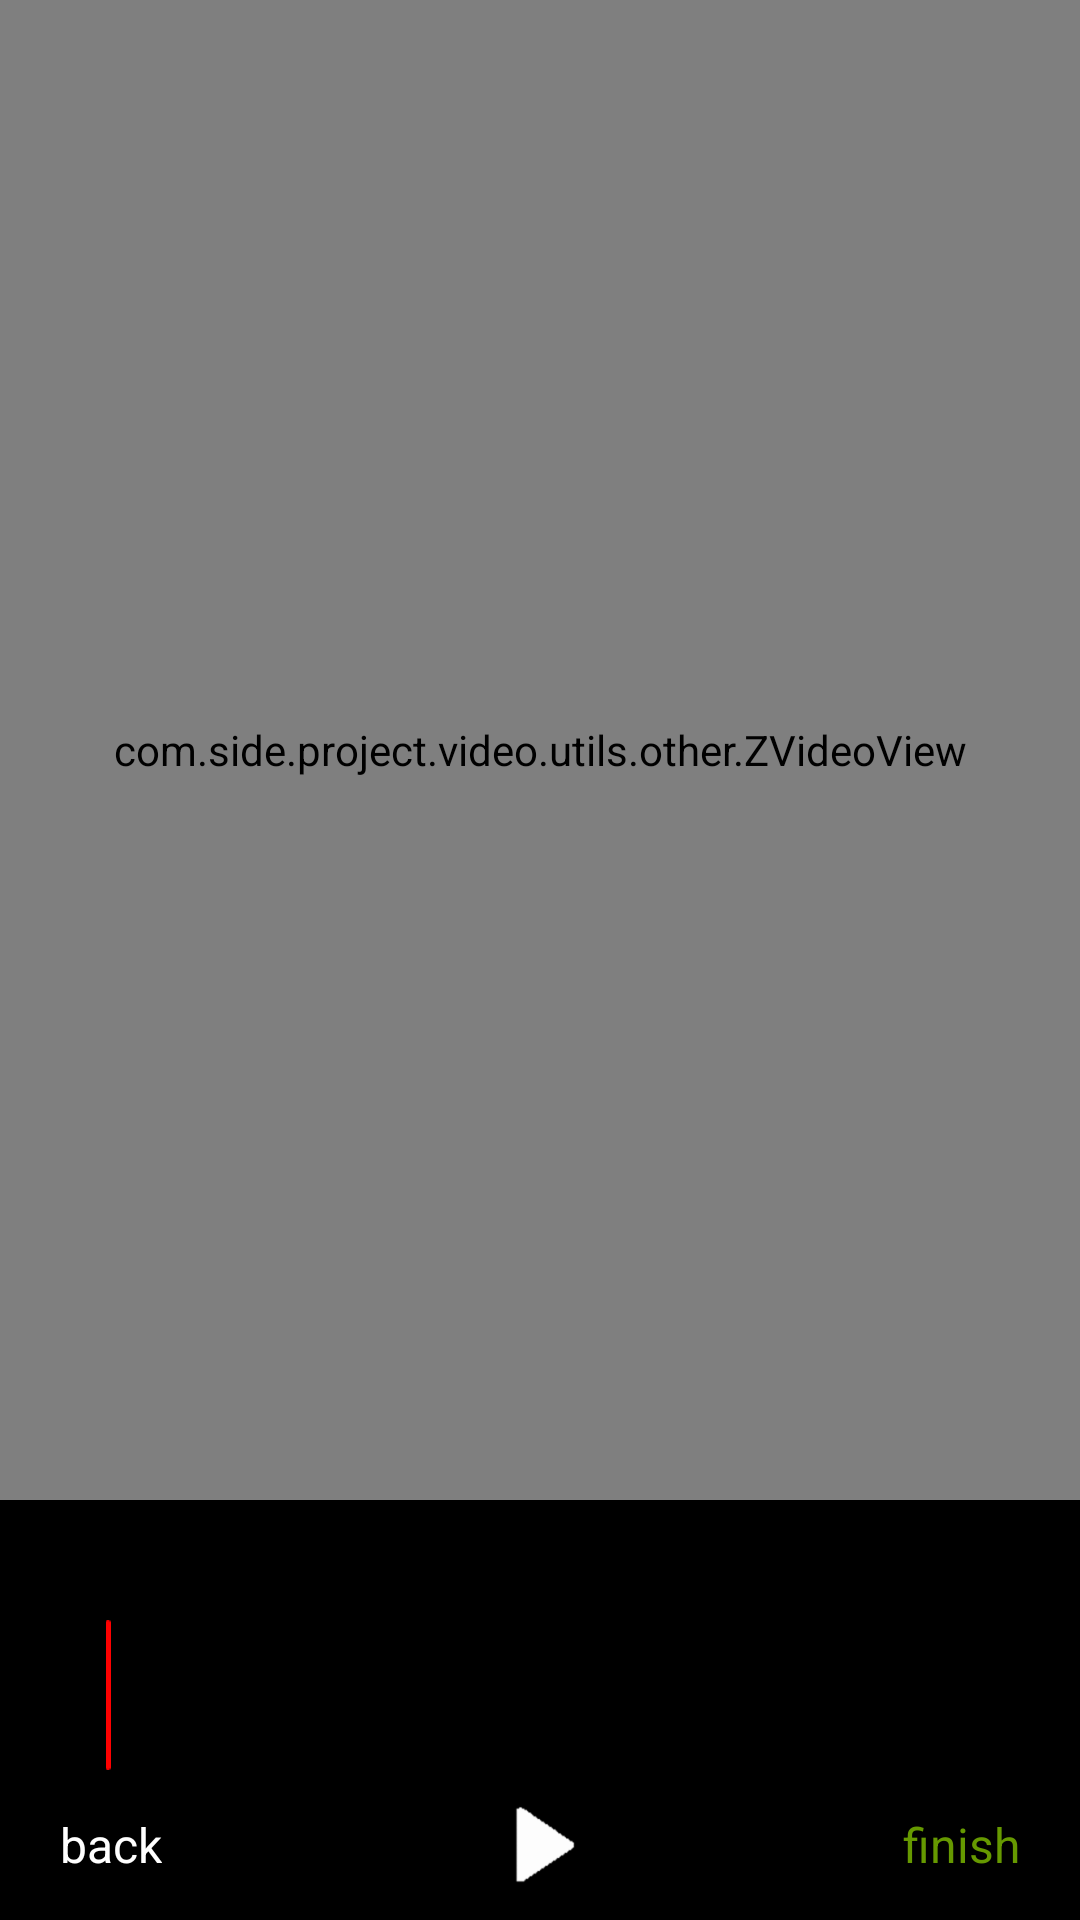

Here is an Android app screen rendered from its layout file. Give the layout XML and the strings, colors and styles it references.
<!-- AndroidManifest.xml: application theme Theme.VideoEdit -->
<!-- res/layout/video_trimmer_view.xml -->
<?xml version="1.0" encoding="utf-8"?>
<RelativeLayout xmlns:android="http://schemas.android.com/apk/res/android"
    xmlns:tools="http://schemas.android.com/tools"
    android:layout_width="match_parent"
    android:layout_height="match_parent">

    <RelativeLayout
        android:id="@+id/layout_surface_view"
        android:layout_width="match_parent"
        android:layout_height="match_parent"
        android:layout_above="@+id/layout"
        android:background="@android:color/black"
        android:gravity="center">

        <com.side.project.video.utils.other.ZVideoView
            android:id="@+id/video_loader"
            android:layout_width="match_parent"
            android:layout_height="match_parent"
            android:layout_centerInParent="true" />

    </RelativeLayout>

    <RelativeLayout
        android:id="@+id/layout"
        android:layout_width="match_parent"
        android:layout_height="wrap_content"
        android:layout_alignParentBottom="true"
        android:background="@android:color/black">

        <TextView
            android:id="@+id/video_shoot_tip"
            android:layout_width="match_parent"
            android:layout_height="30dp"
            android:layout_alignParentStart="true"
            android:layout_alignParentLeft="true"
            android:layout_alignParentTop="true"
            android:gravity="center"
            android:textColor="@android:color/white"
            android:textSize="12sp"
            tools:text="拖动选择你要发表的10秒以内片段" />

        <FrameLayout
            android:id="@+id/video_frames_layout"
            android:layout_width="match_parent"
            android:layout_height="60dp"
            android:layout_below="@+id/video_shoot_tip">

            <androidx.recyclerview.widget.RecyclerView
                android:id="@+id/video_frames_recyclerView"
                android:layout_width="match_parent"
                android:layout_height="50dp"
                android:layout_gravity="bottom"
                tools:background="@android:color/holo_green_light" />

            <ImageView
                android:id="@+id/positionIcon"
                android:layout_width="wrap_content"
                android:layout_height="50dp"
                android:layout_gravity="bottom"
                android:layout_marginLeft="35dp"
                android:contentDescription="@null"
                android:src="@drawable/img_seek_bar" />

            <LinearLayout
                android:layout_width="match_parent"
                android:layout_height="wrap_content"
                android:layout_gravity="bottom"
                android:orientation="horizontal">

                <View
                    android:layout_width="35dp"
                    android:layout_height="50dp"
                    android:layout_gravity="bottom"
                    android:background="@color/black_000000_70" />

                <LinearLayout
                    android:id="@+id/seekBarLayout"
                    android:layout_width="0dp"
                    android:layout_height="60dp"
                    android:layout_gravity="bottom"
                    android:layout_weight="1"
                    android:gravity="bottom"
                    android:orientation="vertical" />

                <View
                    android:layout_width="35dp"
                    android:layout_height="match_parent"
                    android:layout_gravity="bottom"
                    android:background="@color/black_000000_70" />

            </LinearLayout>

        </FrameLayout>

        <FrameLayout
            android:layout_width="match_parent"
            android:layout_height="50dp"
            android:layout_below="@+id/video_frames_layout"
            android:layout_marginLeft="10dp"
            android:layout_marginRight="10dp"
            android:orientation="horizontal"
            android:visibility="visible">

            <TextView
                android:id="@+id/cancelBtn"
                android:layout_width="wrap_content"
                android:layout_height="match_parent"
                android:layout_gravity="left"
                android:gravity="center"
                android:padding="10dp"
                android:text="back"
                android:textColor="@android:color/white"
                android:textSize="16sp" />

            <ImageView
                android:id="@+id/icon_video_play"
                android:layout_width="wrap_content"
                android:layout_height="match_parent"
                android:layout_gravity="center"
                android:padding="12dp"
                android:src="@drawable/img_video_play_black" />

            <TextView
                android:id="@+id/finishBtn"
                android:layout_width="wrap_content"
                android:layout_height="match_parent"
                android:layout_gravity="right"
                android:gravity="center"
                android:padding="10dp"
                android:text="finish"
                android:textColor="@android:color/holo_green_dark"
                android:textSize="16sp" />

        </FrameLayout>

    </RelativeLayout>

</RelativeLayout>
<!-- resources referenced by this layout -->
<resources>
  <color name="black_000000_70">#7F000000</color>
  <!-- drawable img_seek_bar: png bitmap (drawable-hdpi, 110 bytes) -->
  <!-- drawable img_video_play_black: png bitmap (drawable-hdpi, 631 bytes) -->
  <style name="Theme.VideoEdit" parent="Theme.MaterialComponents.DayNight.DarkActionBar">
          
          <item name="colorPrimary">@color/purple_500</item>
          <item name="colorPrimaryVariant">@color/purple_700</item>
          <item name="colorOnPrimary">@color/white</item>
          
          <item name="colorSecondary">@color/teal_200</item>
          <item name="colorSecondaryVariant">@color/teal_700</item>
          <item name="colorOnSecondary">@color/black</item>
          
          <item name="android:statusBarColor">?attr/colorPrimaryVariant</item>
          
      </style>
  <color name="purple_500">#FF6200EE</color>
  <color name="purple_700">#FF3700B3</color>
  <color name="white">#FFFFFFFF</color>
  <color name="teal_200">#FF03DAC5</color>
  <color name="teal_700">#FF018786</color>
  <color name="black">#FF000000</color>
</resources>
